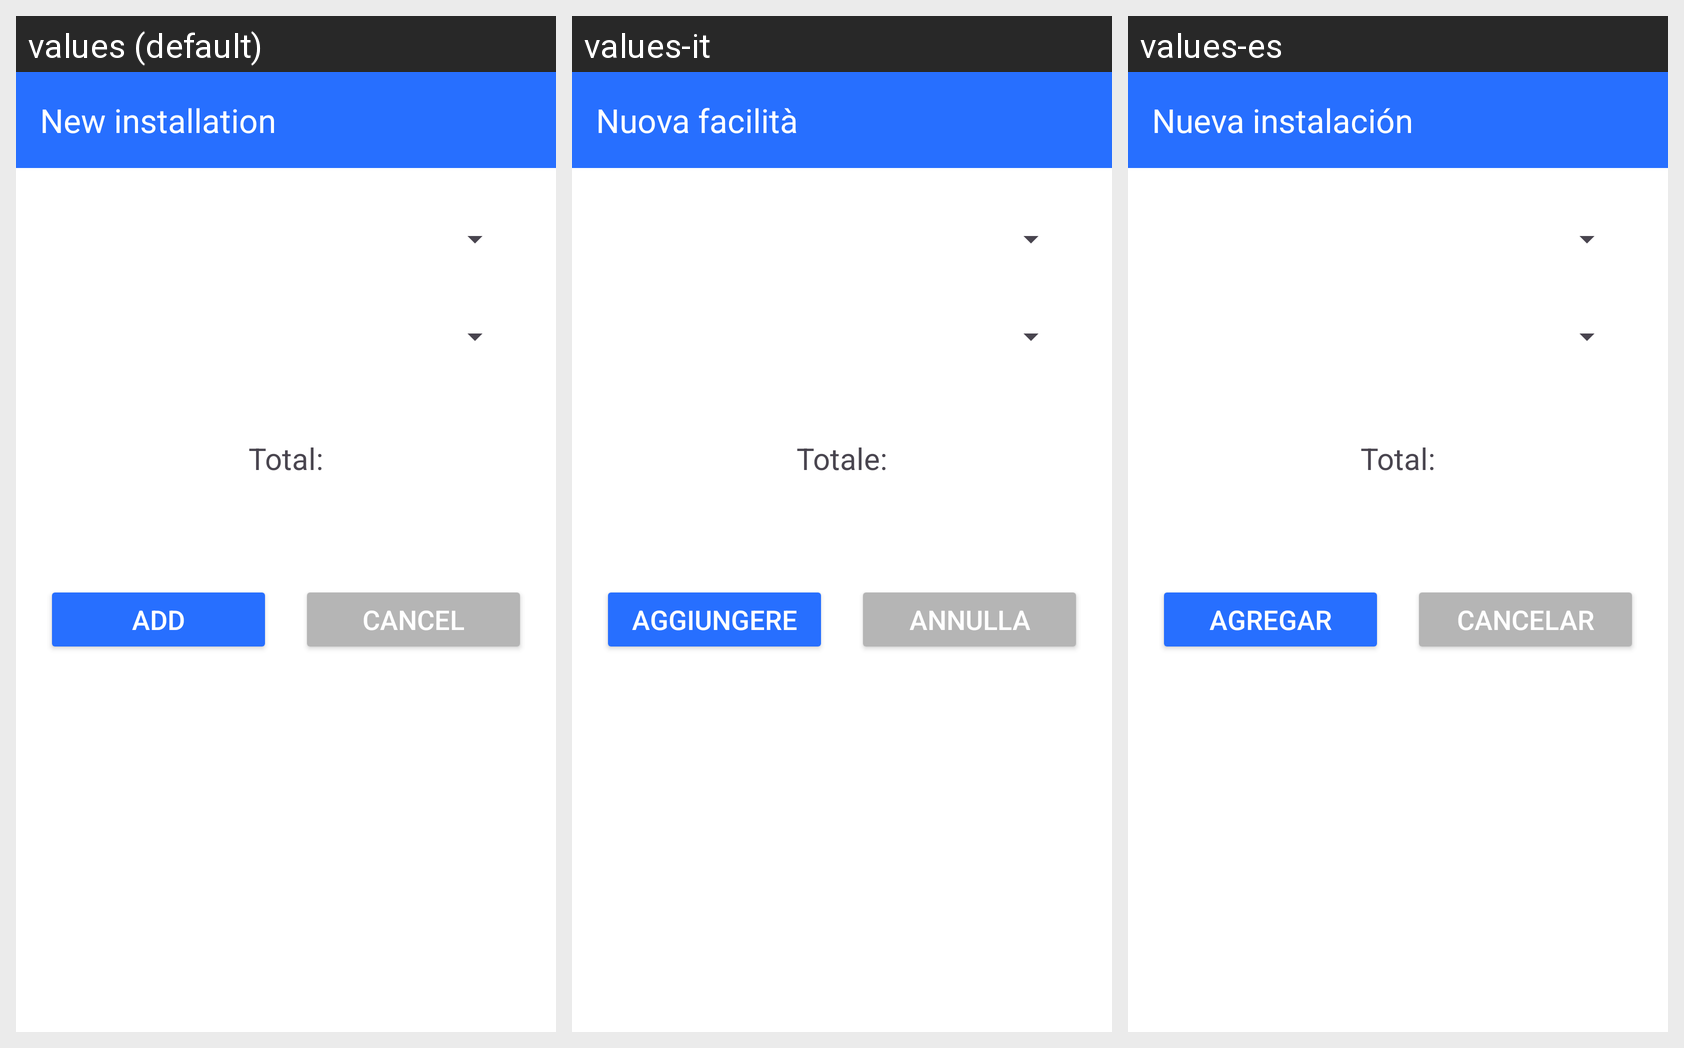

This grid shows one Android layout under several languages. Give, for every string resource on the screen, its name, the default text and each shown locale's text.
Android screen res/layout/activity_installation_service.xml rendered under 3 locales, left to right: values (default), values-it, values-es. Device: Nexus 5 (rendered at 1080×1920; each locale shown at half size, 540×960, under a caption strip naming it); theme Theme.IceEnberg.
Strings drawn on this screen, with the default value and each locale's value (text and hints the layout hard-codes, and strings that could not be matched under every locale, appear in the picture but are not listed):

main_form_installation_title
  values: New installation
  values-it: Nuova facilità
  values-es: Nueva instalación

total
  values: Total:
  values-it: Totale:
  values-es: Total:  [not translated; the default value is used]

add
  values: Add
  values-it: Aggiungere
  values-es: Agregar

cancel
  values: Cancel
  values-it: Annulla
  values-es: Cancelar
